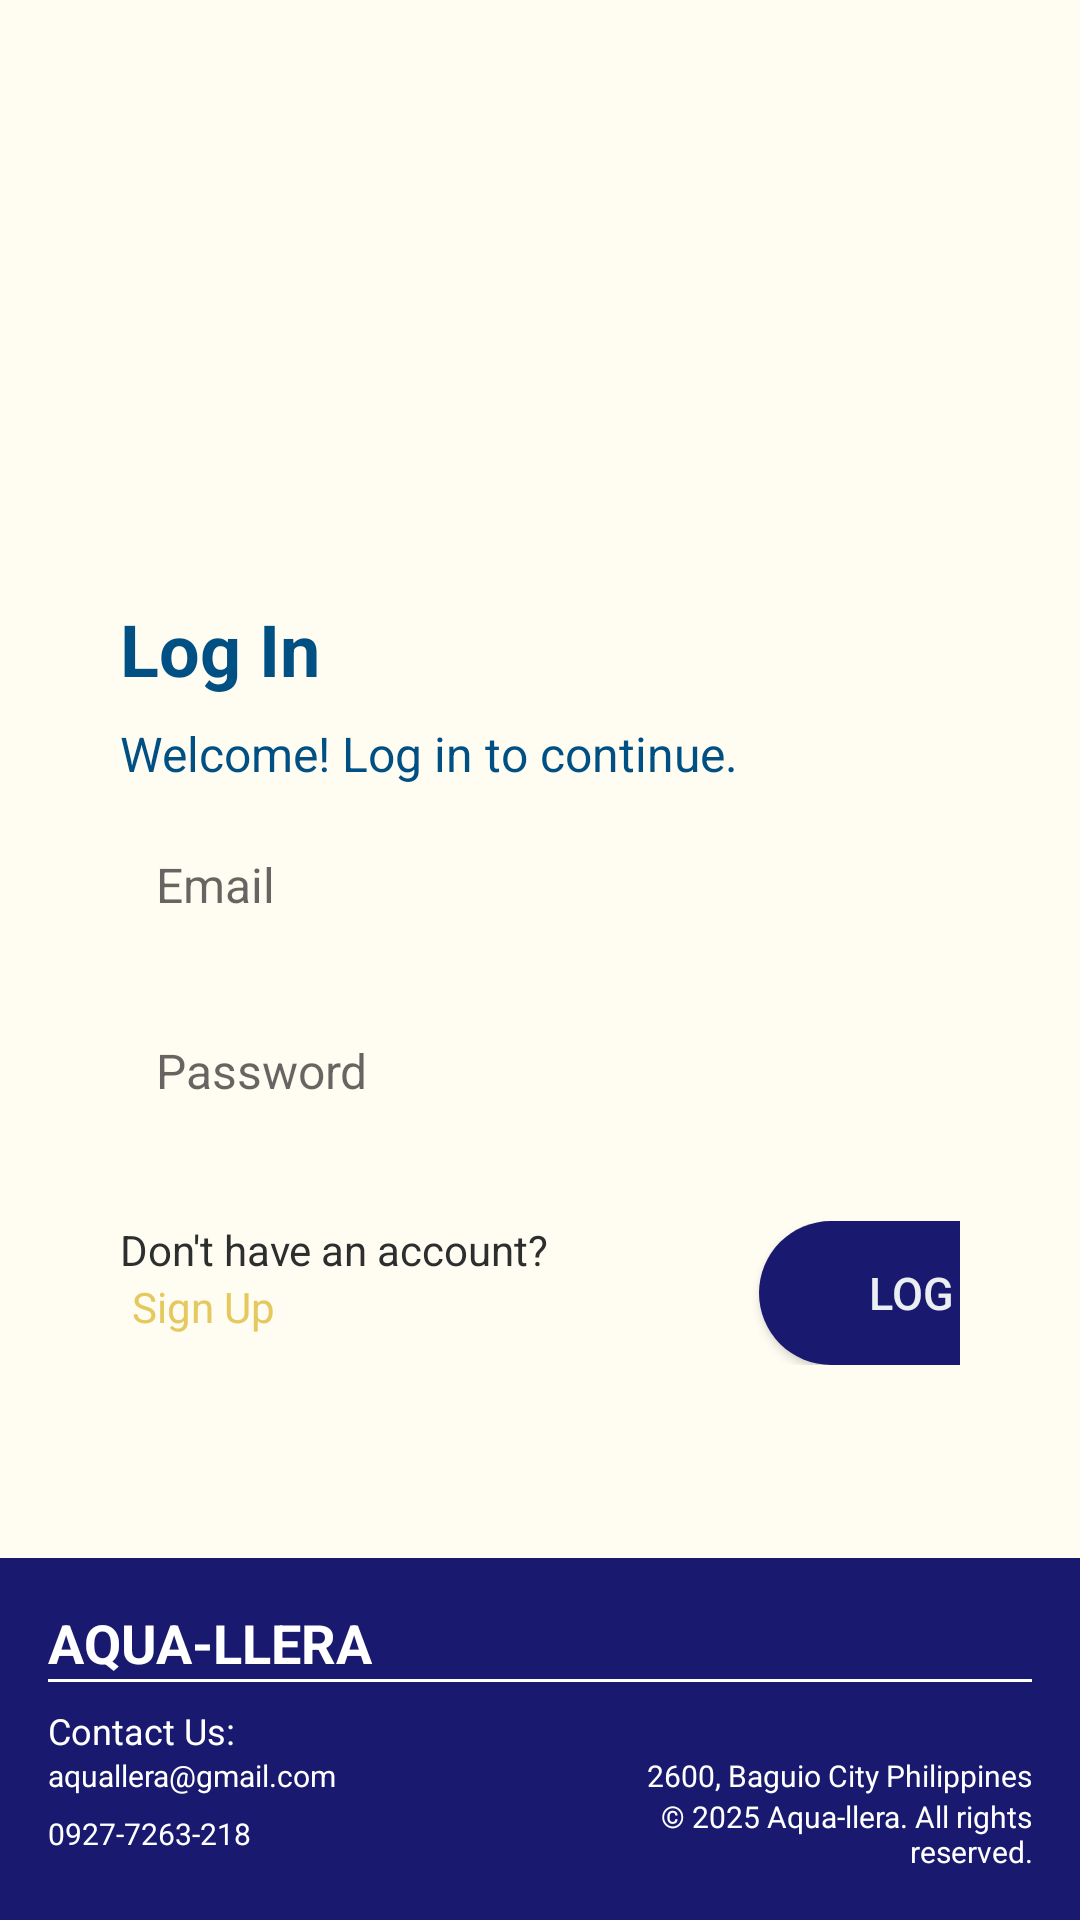

The Android layout XML behind this screen, and the referenced resources:
<!-- AndroidManifest.xml: application theme Theme.Aquallera -->
<!-- res/layout/activity_login.xml -->
<?xml version="1.0" encoding="utf-8"?>
<LinearLayout xmlns:android="http://schemas.android.com/apk/res/android"
    android:orientation="vertical"
    android:layout_width="match_parent"
    android:layout_height="match_parent"
    android:background="@color/app_bg">

    <ScrollView
        android:layout_width="match_parent"
        android:layout_height="0dp"
        android:layout_weight="1"
        android:fillViewport="true">

        <LinearLayout
            android:layout_width="match_parent"
            android:layout_height="wrap_content"
            android:orientation="vertical"
            android:gravity="center_horizontal">

            <ImageView
                android:id="@+id/loginLogo"
                android:layout_width="200dp"
                android:layout_height="200dp"
                android:src="@drawable/aqua_llera_logo"/>

            <LinearLayout
                android:layout_width="match_parent"
                android:layout_height="wrap_content"
                android:orientation="vertical"
                android:paddingLeft="40dp"
                android:paddingRight="40dp">

                <TextView
                    android:layout_width="wrap_content"
                    android:layout_height="wrap_content"
                    android:layout_marginBottom="8dp"
                    android:text="Log In"
                    android:textColor="@color/blue"
                    android:textSize="24sp"
                    android:textStyle="bold" />

                <TextView
                    android:layout_width="match_parent"
                    android:layout_height="wrap_content"
                    android:layout_marginBottom="8dp"
                    android:text="@string/welcomeMsg"
                    android:textColor="@color/blue"
                    android:textSize="16sp" />

                
                <EditText
                    android:id="@+id/LoginEmailInput"
                    android:layout_width="match_parent"
                    android:layout_height="50dp"
                    android:layout_marginBottom="12dp"
                    android:background="@drawable/gray_input_field_bg"
                    android:hint="Email"
                    android:inputType="textEmailAddress"
                    android:padding="12dp"
                    android:textSize="16sp" />

                
                <EditText
                    android:id="@+id/LoginPasswordInput"
                    android:layout_width="match_parent"
                    android:layout_height="50dp"
                    android:layout_marginBottom="10dp"
                    android:background="@drawable/gray_input_field_bg"
                    android:hint="Password"
                    android:inputType="textPassword"
                    android:padding="12dp"
                    android:textSize="16sp"/>

                
                <LinearLayout
                    android:layout_width="match_parent"
                    android:layout_height="wrap_content"
                    android:orientation="horizontal"
                    android:paddingTop="15dp">

                    <LinearLayout
                        android:layout_width="wrap_content"
                        android:layout_height="wrap_content"
                        android:gravity="center_vertical"
                        android:orientation="vertical">

                        <TextView
                            android:layout_width="wrap_content"
                            android:layout_height="wrap_content"
                            android:text="Don't have an account?"
                            android:textColor="#2D2E2E"
                            android:textSize="14sp" />

                        
                        <TextView
                            android:id="@+id/GoToSignupBtn"
                            android:layout_width="wrap_content"
                            android:layout_height="wrap_content"
                            android:paddingStart="4dp"
                            android:text="Sign Up"
                            android:textColor="#E5C95F"
                            android:textSize="14sp" />
                    </LinearLayout>

                    <View
                        android:layout_width="70dp"
                        android:layout_height="0dp" />


                    <Button
                        android:id="@+id/LoginButton"
                        android:layout_width="120dp"
                        android:layout_height="48dp"
                        android:background="@drawable/midnight_blue_background"
                        android:text="@string/loginBtn"
                        android:textColor="@color/mist_gray"
                        android:textSize="15sp" />

                </LinearLayout>
            </LinearLayout>

        </LinearLayout>

    </ScrollView>

    
    <include
        layout="@layout/footer"
        android:layout_width="match_parent"
        android:layout_height="wrap_content"/>
</LinearLayout>
<!-- res/layout/footer.xml (included above) -->
<?xml version="1.0" encoding="utf-8"?>
<LinearLayout xmlns:android="http://schemas.android.com/apk/res/android"
    android:layout_width="match_parent"
    android:layout_height="wrap_content"
    android:background="@color/midnight_blue"
    android:orientation="vertical"
    android:padding="16dp">

    
    <LinearLayout
        android:layout_width="match_parent"
        android:layout_height="wrap_content"
        android:gravity="center_vertical"
        android:orientation="horizontal">

        <TextView
            android:id="@+id/tvAppName"
            android:layout_width="0dp"
            android:layout_height="wrap_content"
            android:layout_weight="1"
            android:text="@string/tvAppName"
            android:textColor="@color/white"
            android:textSize="18dp"
            android:textStyle="bold" />

        
        <LinearLayout
            android:id="@+id/layoutSocials"
            android:layout_width="wrap_content"
            android:layout_height="wrap_content"
            android:gravity="end"
            android:orientation="horizontal">

            <ImageView
                android:id="@+id/FacebookIcon"
                android:layout_width="24dp"
                android:layout_height="24dp"
                android:layout_marginEnd="8dp"
                android:contentDescription="@string/facebookDesc"
                android:src="@drawable/icons8_facebook_logo_48" />

            <ImageView
                android:id="@+id/InstagramIcon"
                android:layout_width="24dp"
                android:layout_height="24dp"
                android:layout_marginEnd="8dp"
                android:contentDescription="@string/instagramDesc"
                android:src="@drawable/icons8_instagram_logo_48" />
        </LinearLayout>
    </LinearLayout>

    <View
        android:layout_width="match_parent"
        android:layout_height="1dp"
        android:layout_marginBottom="8dp"
        android:background="@color/white" />

    
    <TextView
        android:layout_width="match_parent"
        android:layout_height="wrap_content"
        android:text="@string/ContactUs"
        android:textColor="@color/white"
        android:textSize="12dp" />

    
    <LinearLayout
        android:id="@+id/LayoutContacts"
        android:layout_width="match_parent"
        android:layout_height="wrap_content"
        android:gravity="center_vertical"
        android:orientation="horizontal">

        <TextView
            android:id="@+id/Email"
            android:layout_width="0dp"
            android:layout_height="wrap_content"
            android:layout_weight="1"
            android:text="@string/footerEmail"
            android:textColor="@color/white"
            android:textSize="10dp" />

        <TextView
            android:id="@+id/Location"
            android:layout_width="0dp"
            android:layout_height="wrap_content"
            android:layout_gravity="end"
            android:layout_weight="1"
            android:text="@string/footerLocation"
            android:textAlignment="textEnd"
            android:textColor="@color/white"
            android:textSize="10dp" />
    </LinearLayout>

    <LinearLayout
        android:id="@+id/LayoutContacts2"
        android:layout_width="match_parent"
        android:layout_height="wrap_content"
        android:gravity="center_vertical"
        android:orientation="horizontal">

        <TextView
            android:id="@+id/Number"
            android:layout_width="0dp"
            android:layout_height="wrap_content"
            android:layout_weight="1"
            android:text="@string/footerNumber"
            android:textColor="@color/white"
            android:textSize="10dp" />

        <TextView
            android:id="@+id/Copyright"
            android:layout_width="0dp"
            android:layout_height="wrap_content"
            android:layout_gravity="end"
            android:layout_weight="1"
            android:text="@string/footerCopyRight"
            android:textAlignment="textEnd"
            android:textColor="@color/white"
            android:textSize="10dp" />
    </LinearLayout>


</LinearLayout>
<!-- resources referenced by this layout -->
<resources>
  <color name="app_bg">#FFFCF2</color>
  <color name="blue">#015084</color>
  <color name="midnight_blue">#191970</color>
  <color name="mist_gray">#ECEFF1</color>
  <color name="white">#FFFFFFFF</color>
  <!-- drawable midnight_blue_background (drawable) -->
  <?xml version="1.0" encoding="utf-8"?>
  <shape xmlns:android="http://schemas.android.com/apk/res/android"
      android:shape="rectangle">
      <solid android:color="@color/midnight_blue" />
      <corners android:radius="25dp" />
  </shape>
  <string name="ContactUs">Contact Us:</string>
  <string name="facebookDesc">Facebook</string>
  <string name="footerCopyRight">© 2025 Aqua-llera. All rights reserved.</string>
  <string name="footerEmail">aquallera@gmail.com</string>
  <string name="footerLocation">2600, Baguio City Philippines</string>
  <string name="footerNumber">0927-7263-218</string>
  <string name="instagramDesc">Instagram</string>
  <string name="loginBtn">Log In</string>
  <string name="tvAppName">AQUA-LLERA</string>
  <string name="welcomeMsg">Welcome! Log in to continue.</string>
  <style name="Theme.Aquallera" parent="Theme.AppCompat.Light.NoActionBar">
          <item name="colorPrimary">#2196F3</item>
          <item name="colorPrimaryDark">#1976D2</item>
          <item name="colorAccent">#2196F3</item>
      </style>
</resources>
